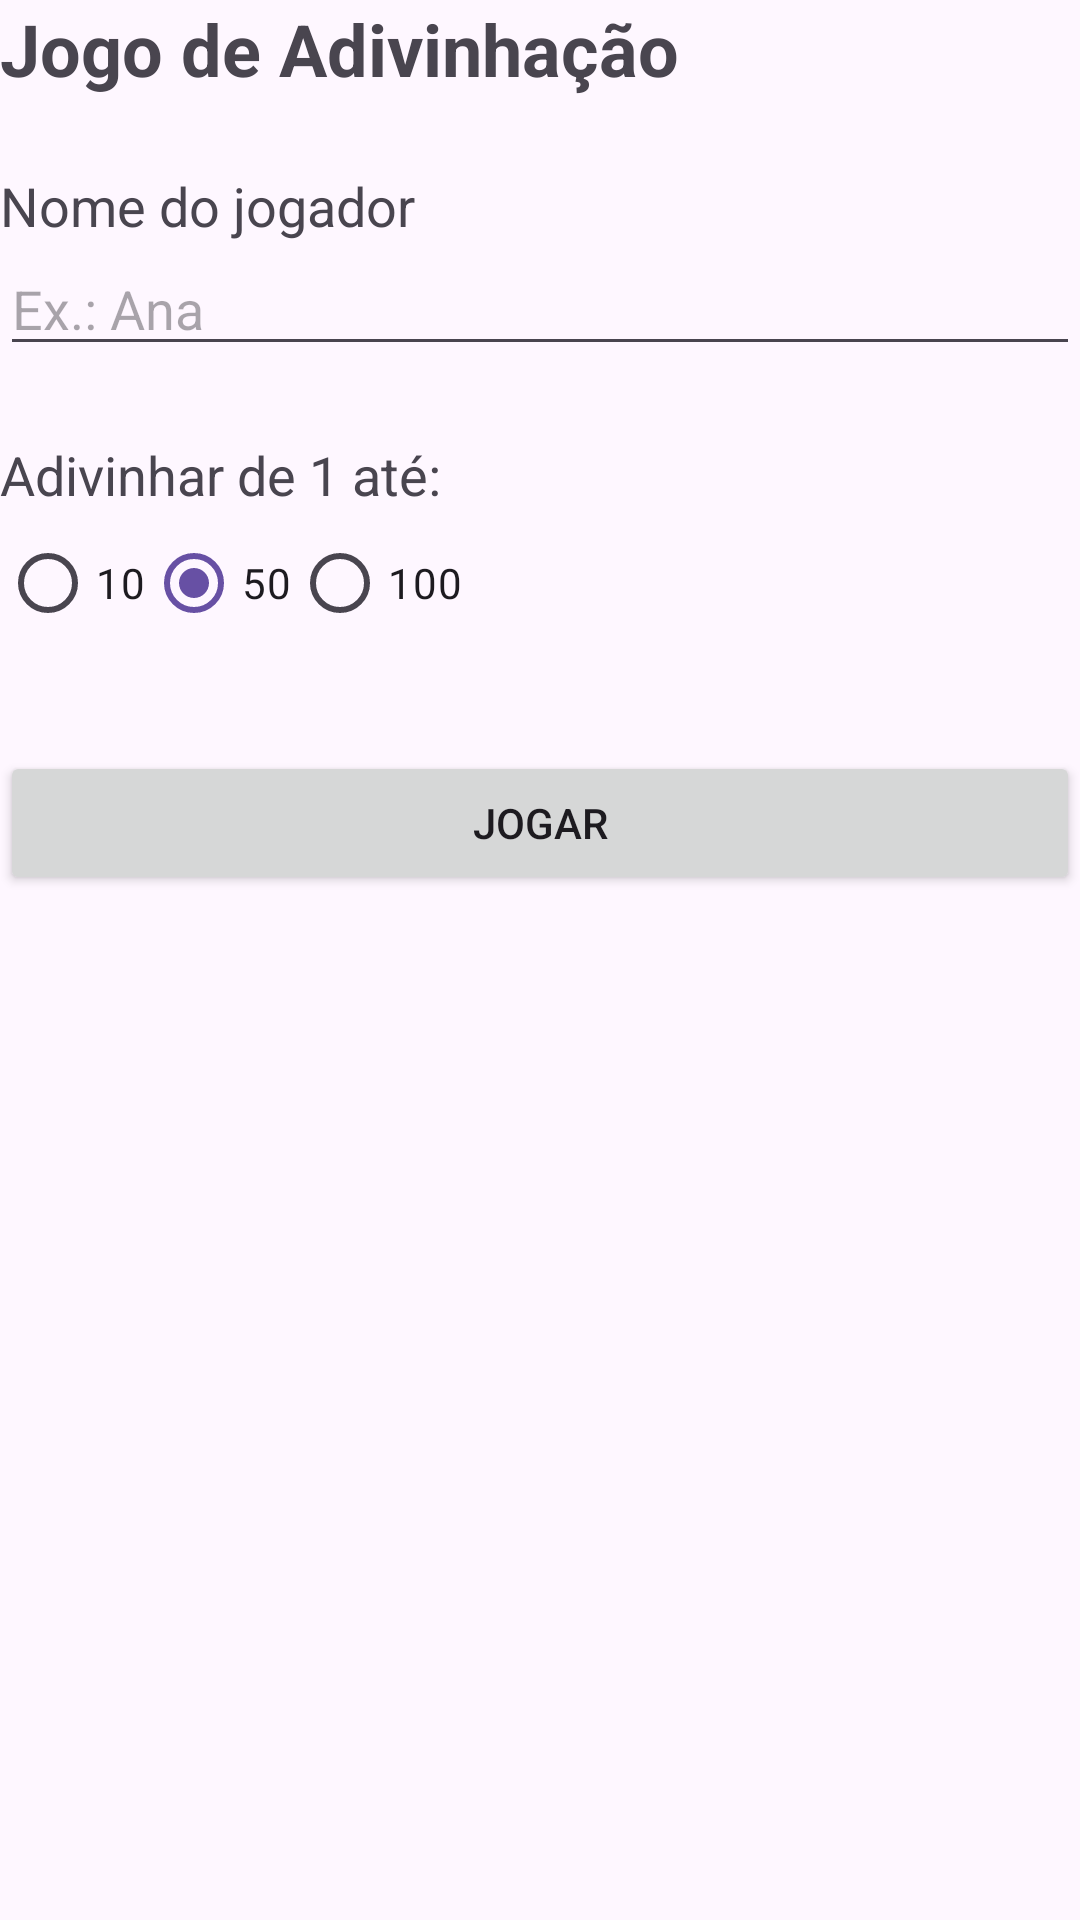

This screen was rendered from an Android layout file. Write that file and the resources it references.
<!-- AndroidManifest.xml: application theme Theme.Adivinahcao -->
<!-- res/layout/activity_main.xml -->
<?xml version="1.0" encoding="utf-8"?>
<LinearLayout xmlns:android="http://schemas.android.com/apk/res/android"
    xmlns:tools="http://schemas.android.com/tools"
    android:id="@+id/main"
    android:layout_width="match_parent"
    android:layout_height="match_parent"
    android:orientation="vertical"
    tools:context=".MainActivity">

    <TextView
        android:layout_width="wrap_content"
        android:layout_height="wrap_content"
        android:text="Jogo de Adivinhação"
        android:textSize="24sp"
        android:textStyle="bold" />

    <TextView
        android:layout_width="wrap_content"
        android:layout_height="wrap_content"
        android:layout_marginTop="24dp"
        android:text="Nome do jogador"
        android:textSize="18sp" />

    <EditText
        android:id="@+id/edtNome"
        android:layout_width="match_parent"
        android:layout_height="wrap_content"
        android:hint="Ex.: Ana"
        android:inputType="textPersonName" />

    <TextView
        android:layout_width="wrap_content"
        android:layout_height="wrap_content"
        android:layout_marginTop="24dp"
        android:text="Adivinhar de 1 até:"
        android:textSize="18sp" />

    <RadioGroup
        android:id="@+id/rgLimite"
        android:layout_width="match_parent"
        android:layout_height="wrap_content"
        android:orientation="horizontal">

        <RadioButton
            android:id="@+id/rb10"
            android:layout_width="wrap_content"
            android:layout_height="wrap_content"
            android:text="10" />

        <RadioButton
            android:id="@+id/rb50"
            android:layout_width="wrap_content"
            android:layout_height="wrap_content"
            android:checked="true"
            android:text="50" />

        <RadioButton
            android:id="@+id/rb100"
            android:layout_width="wrap_content"
            android:layout_height="wrap_content"
            android:text="100" />
    </RadioGroup>

    <Button
        android:id="@+id/btnJogar"
        android:layout_width="match_parent"
        android:layout_height="wrap_content"
        android:layout_marginTop="32dp"
        android:text="JOGAR" />

</LinearLayout>
<!-- resources referenced by this layout -->
<resources>
  <style name="Theme.Adivinahcao" parent="Base.Theme.Adivinahcao" />
  <style name="Base.Theme.Adivinahcao" parent="Theme.Material3.DayNight.NoActionBar">
          
          
      </style>
</resources>
